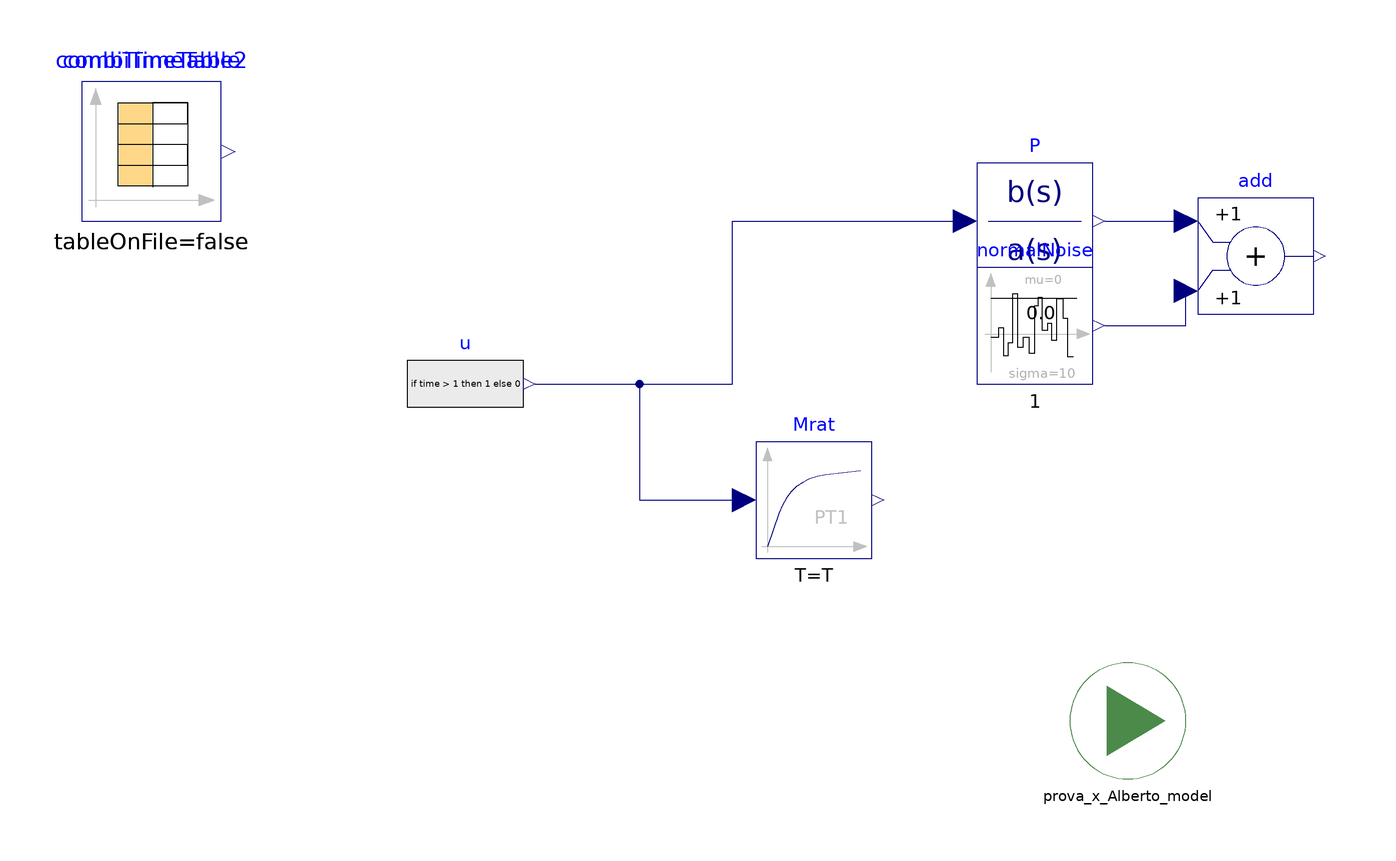

This picture is the connection diagram that the Modelica source below describes through its graphical annotations.

model Identification_discrete_meas_
    //Measurments from sapling or combiTimeTable?
    parameter Boolean combi = true;
    //Measurments from sampling
    parameter Real Ts = 5;
    parameter Integer n_sample = 20 "round(simulation_time/Ts)-1";
    //Measurments from combiTimeTable
    parameter Real meas[6, 3] = [1, 1, 483.69; 2, 21, 496.66; 3, 40, 490.00; 4, 66, 455.93; 5, 85, 465.09; 6, 98, 426.60];
    parameter Integer n_meas = if combi == true then size(combiTimeTable.table[2:end, :], 1) else size(t_sampling, 1);
    Real t_meas[n_meas] = if combi == true then meas[:, 2] else t_sampling;
  //  Real v_meas[n_meas] = if combi == true then meas[:, 3] else y;
    Real v_meas[n_meas] = meas[:, 3];
    parameter Real table[7, 3] = [0, 0, 0; meas];
    //Parameters to be identified
    parameter Real mu = 266.856;
    parameter Real T = 0.1077115;
    //Variable declaration
    Real ISE(start = 0, fixed = false);
    discrete Integer i_curr(start=1,fixed=true);
    Real err(start=0);
  //  Real err(start = 0, fixed = false);
    //Real y[20](each start=1);
    Real t_sampling[n_sample];
    Modelica.Blocks.Sources.RealExpression u(y = if time > 1 then 1 else 0) annotation(
      Placement(visible = true, transformation(origin = {-130, 30}, extent = {{-10, -10}, {10, 10}}, rotation = 0)));
    Modelica.Blocks.Continuous.TransferFunction P(a = {1, 10}, b = {3000}) annotation(
      Placement(visible = true, transformation(origin = {-32, 58}, extent = {{-10, -10}, {10, 10}}, rotation = 0)));
    Modelica.Blocks.Continuous.FirstOrder Mrat(T = T, k = mu) annotation(
      Placement(visible = true, transformation(origin = {-70, 10}, extent = {{-10, -10}, {10, 10}}, rotation = 0)));
    Modelica.Blocks.Sources.CombiTimeTable combiTimeTable(extrapolation = Modelica.Blocks.Types.Extrapolation.HoldLastPoint, smoothness = Modelica.Blocks.Types.Smoothness.ConstantSegments, table = table[:, 2:3]) annotation(
      Placement(visible = true, transformation(origin = {-184, 70}, extent = {{-12, -12}, {12, 12}}, rotation = 0)));
    Modelica.Blocks.Sources.CombiTimeTable combiTimeTable2(extrapolation = Modelica.Blocks.Types.Extrapolation.HoldLastPoint, smoothness = Modelica.Blocks.Types.Smoothness.ConstantSegments, table = table[:, 1:2]) annotation(
      Placement(visible = true, transformation(origin = {-184, 70}, extent = {{-12, -12}, {12, 12}}, rotation = 0)));
    Modelica.Blocks.Noise.NormalNoise normalNoise(samplePeriod = 1, sigma = 10) annotation(
      Placement(visible = true, transformation(origin = {-32, 40}, extent = {{-10, -10}, {10, 10}}, rotation = 0)));
    Modelica.Blocks.Math.Add add annotation(
      Placement(visible = true, transformation(origin = {6, 52}, extent = {{-10, -10}, {10, 10}}, rotation = 0)));
  Prova_x_Alberto_model prova_x_Alberto_model annotation(
      Placement(visible = true, transformation(origin = {-16, -28}, extent = {{-10, -10}, {10, 10}}, rotation = 0)));
  equation
    for i in 1:size(t_sampling, 1) loop
      t_sampling[i] = Ts*i;
    end for;
    der(ISE) = err^2;
    connect(u.y, P.u) annotation(
      Line(points = {{-118, 30}, {-84, 30}, {-84, 58}, {-44, 58}}, color = {0, 0, 127}));
    connect(u.y, Mrat.u) annotation(
      Line(points = {{-118, 30}, {-100, 30}, {-100, 10}, {-82, 10}}, color = {0, 0, 127}));
    connect(P.y, add.u1) annotation(
      Line(points = {{-20, 58}, {-6, 58}}, color = {0, 0, 127}));
    connect(normalNoise.y, add.u2) annotation(
      Line(points = {{-20, 40}, {-6, 40}, {-6, 46}}, color = {0, 0, 127}));
  
  //      when sample(0,Ts) then
  //      y[i_curr] := add.y;
  //      i_curr := i_curr +1;
  //      end when;
  //
  //  when time >= t_meas[i_curr] then
  //    //y[i_curr] := add.y;
  //    err := prova_x_Alberto_model.Sludge_Discharge_noProbes.TAN_out - v_meas[i_curr];
  //    ISE := ISE + err^2;
  //    i_curr := i_curr + 1;
  //  end when;
  //i_curr=1;
  //err = if noEvent(time >= combiTimeTable2.y[1]) then pre(err) + prova_x_Alberto_model.Sludge_Discharge_noProbes.TAN_out - combiTimeTable.y[1] else pre(err);
  algorithm
    if noEvent(time == t_meas[i_curr]) then
      err := prova_x_Alberto_model.Sludge_Discharge_noProbes.TAN_out - v_meas[i_curr];
      i_curr := i_curr+1;
    end if;
  
  //
  //      when time >= t_meas[i_curr] then
  //      err := Mrat.y - v_meas[i_curr];
  //      ISE := ISE+err^2;
  //      i_curr := i_curr +1;
  ////      if i_curr>6 then
  ////      terminate("Terminate");
  ////      end if;
  //      end when;
    annotation(
      Diagram(coordinateSystem(extent = {{-200, -100}, {200, 100}})),
  experiment(StartTime = 0, StopTime = 100, Tolerance = 1e-06, Interval = 3.0303),
      uses(Modelica(version = "4.0.0")),
  __OpenModelica_commandLineOptions = "--matchingAlgorithm=PFPlusExt --indexReductionMethod=dynamicStateSelection -d=initialization,NLSanalyticJacobian --std=latest ",
  __OpenModelica_simulationFlags(lv = "LOG_STATS", s = "dassl", variableFilter = ".*", noRestart = "()"));
  end Identification_discrete_meas_;